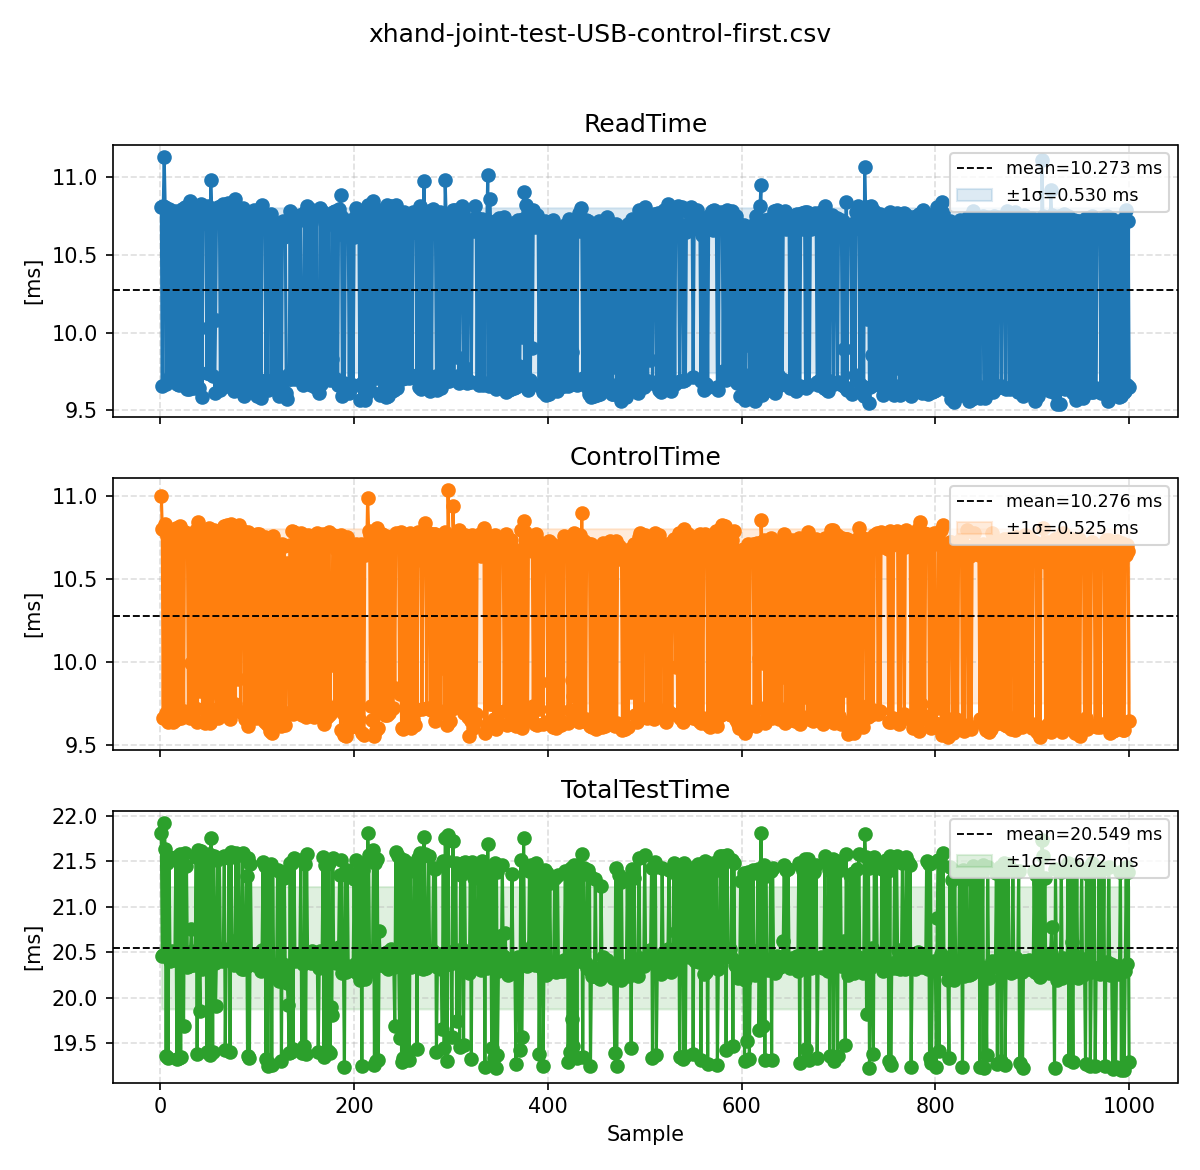

The data file committed next to this chart (first rows):
ReadTime, ControlTime, TotalTestTime
10.81, 11, 21.81
9.654, 10.8, 20.46
10.81, 9.663, 20.47
11.13, 10.79, 21.92
10.8, 10.83, 21.64
9.667, 9.69, 19.36
10.73, 10.76, 21.48
9.702, 9.64, 19.34
10.79, 10.76, 21.55
9.704, 10.7, 20.41
10.77, 9.709, 20.48
9.727, 10.79, 20.51
10.77, 9.637, 20.41
9.711, 10.77, 20.48
10.78, 9.651, 20.43
10.74, 10.8, 21.54
9.671, 9.657, 19.33
10.73, 10.77, 21.5
9.662, 9.677, 19.34
10.77, 10.82, 21.58
9.685, 9.664, 19.35
10.8, 10.75, 21.54
9.685, 10.76, 20.45
9.984, 9.704, 19.69
10.8, 10.78, 21.59
9.654, 10.73, 20.38
10.72, 10.73, 21.45
9.638, 10.7, 20.34
10.73, 9.672, 20.4
9.639, 10.71, 20.35
10.84, 9.659, 20.5
10.76, 9.993, 20.75
9.688, 10.73, 20.42
10.77, 9.664, 20.44
9.644, 10.71, 20.36
10.79, 9.72, 20.51
10.76, 10.79, 21.55
9.744, 9.64, 19.38
10.78, 10.84, 21.63
9.647, 10.74, 20.38
10.03, 9.822, 19.85
10.83, 10.79, 21.62
9.586, 10.72, 20.31
10.81, 9.716, 20.52
10.71, 10.78, 21.49
10.74, 9.631, 20.37
10.8, 10.75, 21.55
9.741, 9.658, 19.4
10.82, 9.799, 20.61
10.77, 10.81, 21.58
9.737, 9.629, 19.37
10.98, 10.78, 21.76
10.78, 10.79, 21.56
9.718, 9.682, 19.4
10.76, 10.79, 21.56
9.612, 10.77, 20.38
10.08, 9.831, 19.91
10.77, 9.713, 20.48
10.73, 10.78, 21.51
10.81, 9.662, 20.47
... 940 more rows
